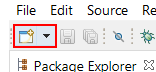
Workflow: Kreiranje klase

Step 1: click on the split button 'New' in window 'Tutorijali - Eclipse IDE' (eclipse.exe)
